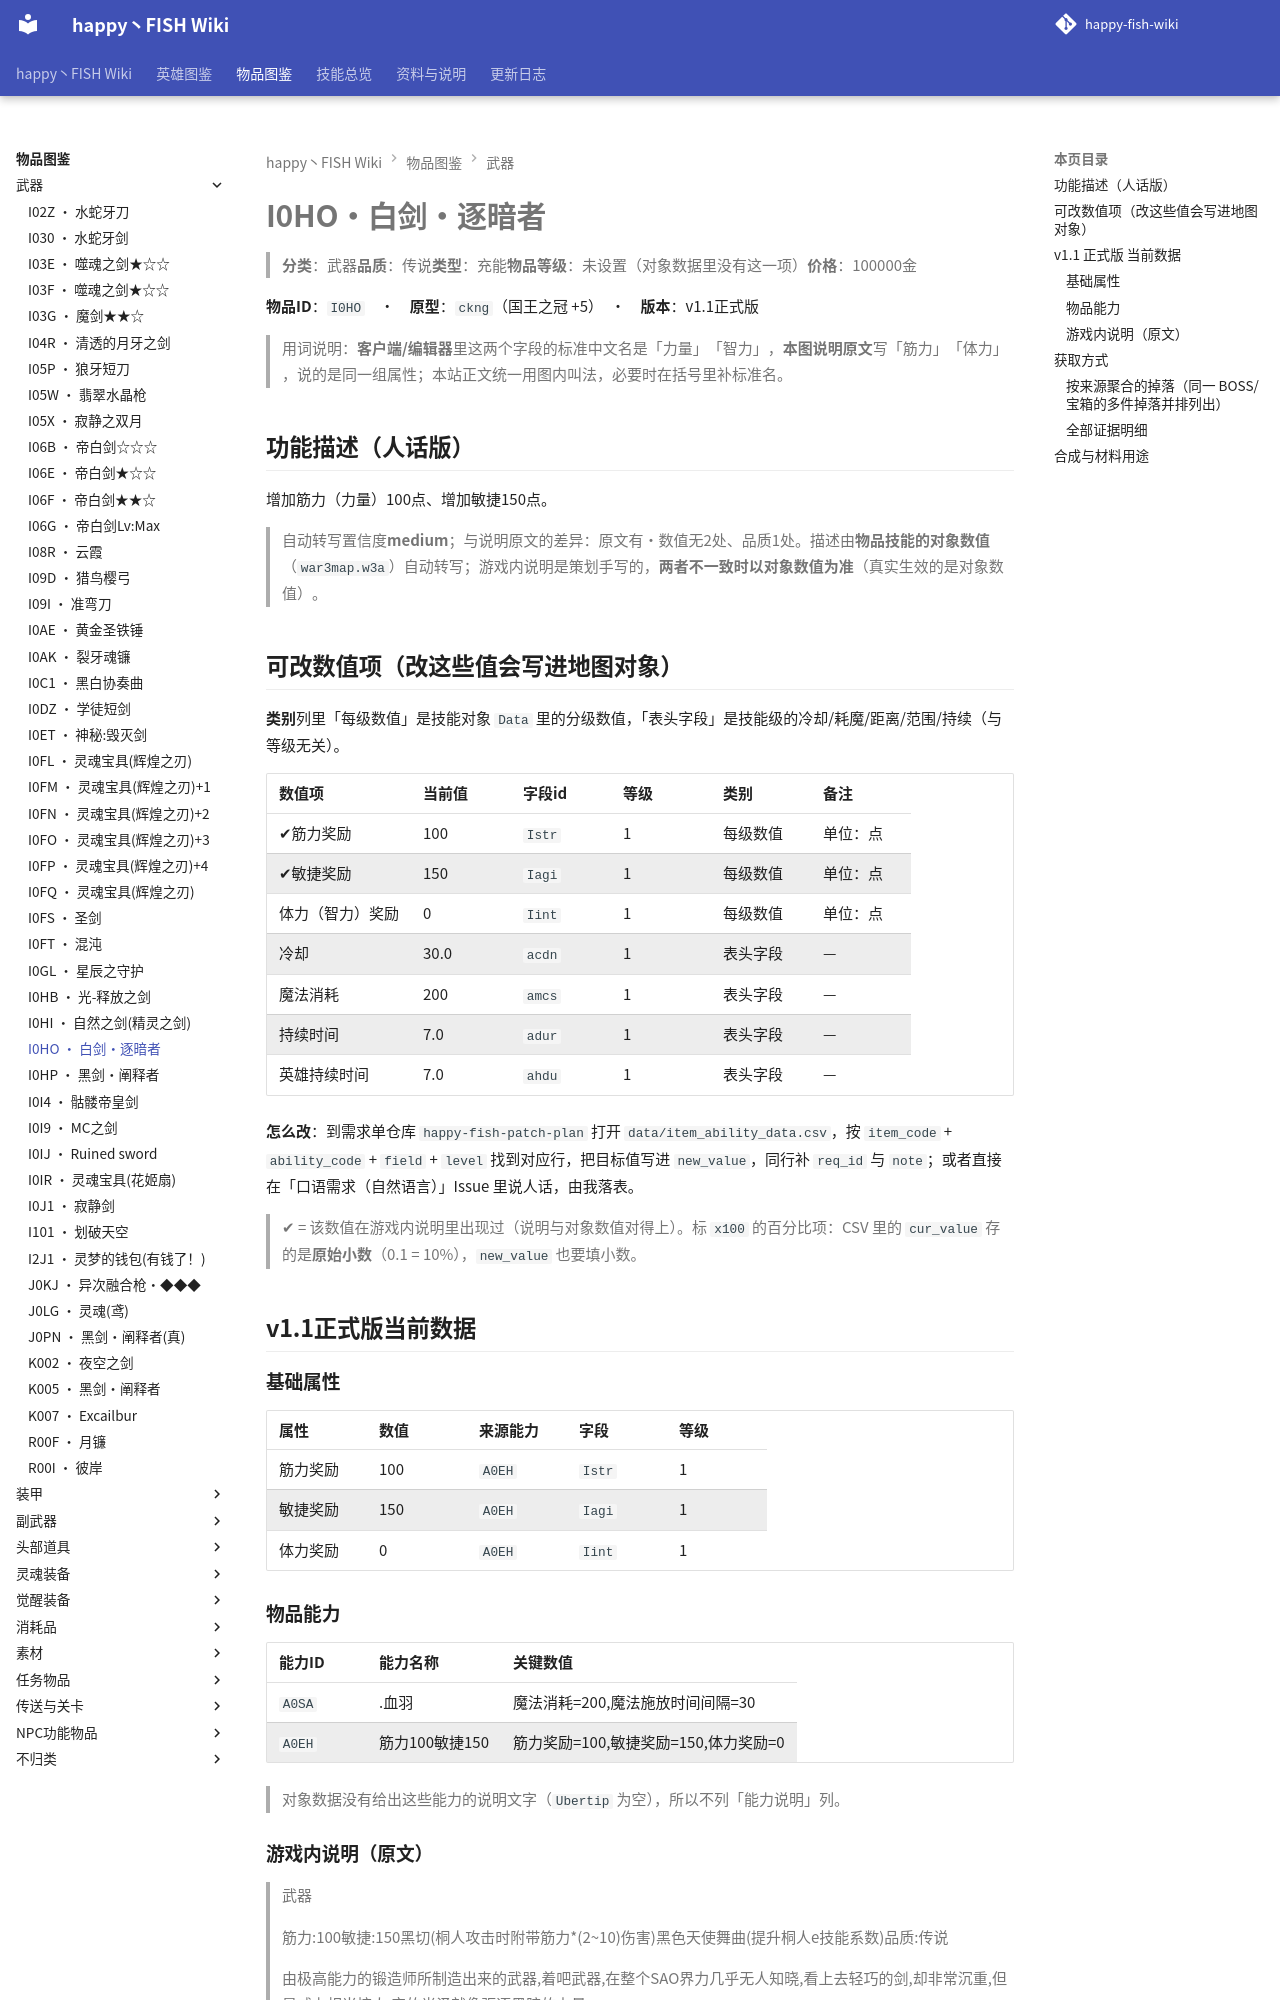

repository: slasher233/happy-fish-sao-wiki · page: items/武器/I0HO_白剑·逐暗者/index.html · generator: mkdocs

# I0HO · 白剑·逐暗者

> **分类**：武器　**品质**：传说　**类型**：充能　**物品等级**：未设置（对象数据里没有这一项）　**价格**：100000 金

**物品 ID**：`I0HO`　·　**原型**：`ckng`（国王之冠 +5）　·　**版本**：v1.1 正式版

> 用词说明：**客户端/编辑器**里这两个字段的标准中文名是「力量」「智力」，**本图说明原文**写「筋力」「体力」，说的是同一组属性；本站正文统一用图内叫法，必要时在括号里补标准名。

## 功能描述（人话版）

增加筋力（力量） 100 点、增加敏捷 150 点。

> 自动转写置信度 **medium**；与说明原文的差异：原文有·数值无 2 处、品质 1 处。
> 描述由**物品技能的对象数值**（`war3map.w3a`）自动转写；游戏内说明是策划手写的，**两者不一致时以对象数值为准**（真实生效的是对象数值）。

## 可改数值项（改这些值会写进地图对象）

**类别**列里「每级数值」是技能对象 `Data` 里的分级数值，「表头字段」是技能级的冷却/耗魔/距离/范围/持续（与等级无关）。

| 数值项 | 当前值 | 字段 id | 等级 | 类别 | 备注 |
| --- | --- | --- | --- | --- | --- |
| ✔ 筋力奖励 | 100 | `Istr` | 1 | 每级数值 | 单位：点 |
| ✔ 敏捷奖励 | 150 | `Iagi` | 1 | 每级数值 | 单位：点 |
| 体力（智力）奖励 | 0 | `Iint` | 1 | 每级数值 | 单位：点 |
| 冷却 | 30.0 | `acdn` | 1 | 表头字段 | — |
| 魔法消耗 | 200 | `amcs` | 1 | 表头字段 | — |
| 持续时间 | 7.0 | `adur` | 1 | 表头字段 | — |
| 英雄持续时间 | 7.0 | `ahdu` | 1 | 表头字段 | — |


**怎么改**：到需求单仓库 `happy-fish-patch-plan` 打开 `data/item_ability_data.csv`，按 `item_code` + `ability_code` + `field` + `level` 找到对应行，把目标值写进 `new_value`，同行补 `req_id` 与 `note`；或者直接在「口语需求（自然语言）」Issue 里说人话，由我落表。

> ✔ = 该数值在游戏内说明里出现过（说明与对象数值对得上）。标 `x100` 的百分比项：CSV 里的 `cur_value` 存的是**原始小数**（0.1 = 10%），`new_value` 也要填小数。

## v1.1 正式版 当前数据

### 基础属性

| 属性 | 数值 | 来源能力 | 字段 | 等级 |
| --- | --- | --- | --- | --- |
| 筋力奖励 | 100 | `A0EH` | `Istr` | 1 |
| 敏捷奖励 | 150 | `A0EH` | `Iagi` | 1 |
| 体力奖励 | 0 | `A0EH` | `Iint` | 1 |

### 物品能力

| 能力 ID | 能力名称 | 关键数值 |
| --- | --- | --- |
| `A0SA` | .血羽 | 魔法消耗=200, 魔法施放时间间隔=30 |
| `A0EH` | 筋力100敏捷150 | 筋力奖励=100, 敏捷奖励=150, 体力奖励=0 |


> 对象数据没有给出这些能力的说明文字（`Ubertip` 为空），所以不列「能力说明」列。

### 游戏内说明（原文）

> 武器
>
> 筋力:100
> 敏捷:150
> 黑切(桐人攻击时附带筋力*(2~10)伤害)
> 黑色天使舞曲(提升桐人e技能系数)
> 品质:传说
>
> 由极高能力的锻造师所制造出来的武器,着吧武器,在整个SAO界力几乎无人知晓,看上去轻巧的剑,却非常沉重,但是威力相当惊人,它的光泽就像驱逐黑暗的力量

_（提示工具（Tip）与物品名相同，没有额外说明。）_

## 获取方式

- **能不能拿到**：可获得
- **怎么拿**：第40层《冰川河流》BOSS『熊怪萨满』掉落（权重100）
- **掉落层**：40
- **掉落 BOSS**：熊怪萨满

### 按来源聚合的掉落（同一 BOSS/宝箱的多件掉落并排列出）

| 来源（组号） | 所在层 | 物品 ID | 物品名 | 概率% | 权重 | 数量 | 证据 |
| --- | --- | --- | --- | --- | --- | --- | --- |
| **G027** 楼层BOSS（`nfrs`） |  | `I0HO` | 白剑·逐暗者 | 100 | 100 | 1 | war3map.j:21040 |


> 组号 = `drops_by_boss.csv` 里的一格来源；同一组的继续行留空，表示它们来自同一个来源。
